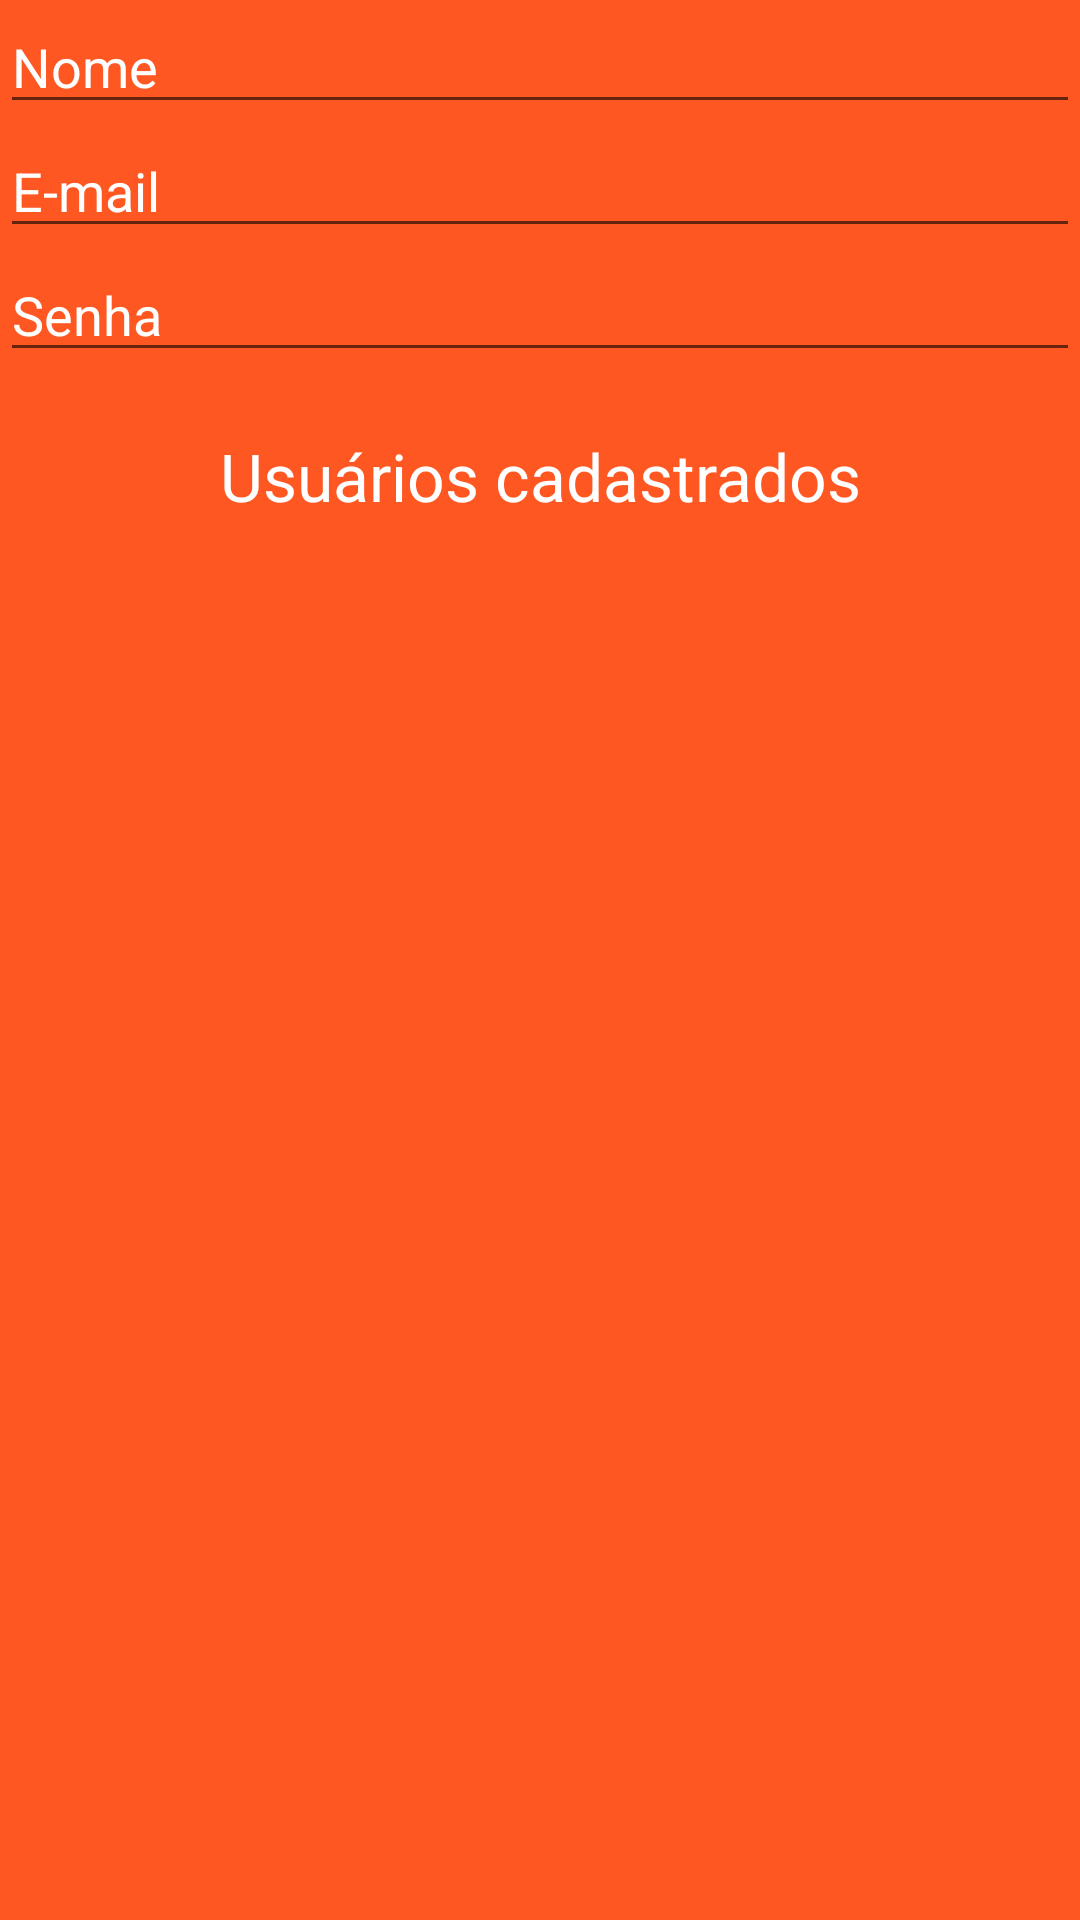

This screen was rendered from an Android layout file. Write that file and the resources it references.
<!-- AndroidManifest.xml: application theme Theme.ControleDePonto -->
<!-- res/layout/activity_gerencia_usuarios.xml -->
<?xml version="1.0" encoding="utf-8"?>
<LinearLayout xmlns:android="http://schemas.android.com/apk/res/android"
    xmlns:app="http://schemas.android.com/apk/res-auto"
    xmlns:tools="http://schemas.android.com/tools"
    android:layout_width="match_parent"
    android:layout_height="match_parent"
    android:background="@color/acception"
    android:orientation="vertical"
    tools:context=".GerenciaUsuariosActivity">

    <EditText
        android:id="@+id/edt_nome"
        android:layout_width="match_parent"
        android:layout_height="wrap_content"
        android:ems="10"
        android:inputType="textPersonName"
        android:hint="Nome"
        android:textColorHint="@color/white"/>

    <EditText
        android:id="@+id/edt_email"
        android:layout_width="match_parent"
        android:layout_height="wrap_content"
        android:ems="10"
        android:inputType="textEmailAddress"
        android:hint="E-mail"
        android:textColorHint="@color/white"/>

    <EditText
        android:id="@+id/edt_senha"
        android:layout_width="match_parent"
        android:layout_height="wrap_content"
        android:ems="10"
        android:inputType="numberPassword"
        android:hint="Senha"
        android:textColorHint="@color/white"/>

    <TextView
        android:id="@+id/txt_usuario_cadastrados"
        android:layout_width="match_parent"
        android:layout_height="wrap_content"
        android:text="Usuários cadastrados"
        android:textColor="@color/white"
        android:textAlignment="center"
        android:gravity="center_horizontal"
        android:paddingTop="20dp"
        android:textSize="22dp"/>

    <ListView
        android:id="@+id/list_usuarios"
        android:layout_width="match_parent"
        android:layout_height="match_parent"
        android:layout_marginTop="40dp"
        android:background="@color/cor_texto_btn"/>
</LinearLayout>
<!-- resources referenced by this layout -->
<resources>
  <color name="acception">#FF5722</color>
  <color name="cor_texto_btn">#FF5722</color>
  <color name="white">#FFFFFFFF</color>
  <style name="Theme.ControleDePonto" parent="Theme.MaterialComponents.DayNight.DarkActionBar">
          
          <item name="colorPrimary">@color/purple_500</item>
          <item name="colorPrimaryVariant">@color/purple_700</item>
          <item name="colorOnPrimary">@color/white</item>
          
          <item name="colorSecondary">@color/teal_200</item>
          <item name="colorSecondaryVariant">@color/teal_700</item>
          <item name="colorOnSecondary">@color/black</item>
          
          <item name="android:statusBarColor" tools:targetApi="l">?attr/colorPrimaryVariant</item>
          
      </style>
  <color name="purple_500">#FF6200EE</color>
  <color name="purple_700">#FF3700B3</color>
  <color name="teal_200">#FF03DAC5</color>
  <color name="teal_700">#FF018786</color>
  <color name="black">#FF000000</color>
</resources>
